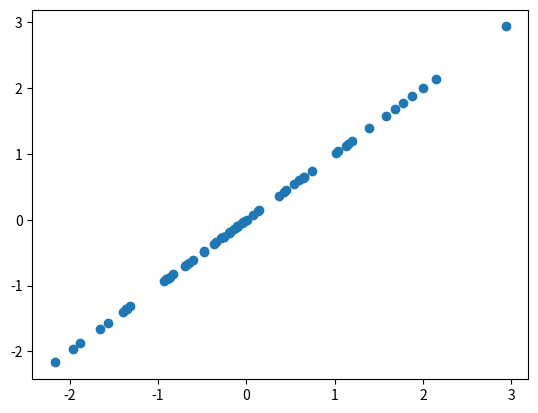

This chart was generated by the following Python code:
import numpy as np
import matplotlib.pyplot as plt

x = np.random.randn(64,1000)
y = np.random.randn(64,1)

w1 = np.random.randn(1000, 100)
w2 = np.random.randn(100, 1)

lr = 1e-6

for it in range(1000):
    # forward
    h = x.dot(w1)
    relu = np.maximum(h, 0)
    y_pre = relu.dot(w2)

    # cost
    loss = np.square(y_pre - y).sum()
    print(it, loss)

    # bp
    grad_y = 2.0 * (y_pre - y)
    grad_w2 = relu.T.dot(grad_y)
    grad_relu = grad_y.dot(w2.T)
    grad_h = grad_relu.copy()
    grad_h[h < 0] = 0
    grad_w1 = x.T.dot(grad_h)

    w1 -= lr * grad_w1
    w2 -= lr * grad_w2

plt.figure()
plt.scatter(y_pre,y)
# plt.plot(y,y_pre)
plt.show()

